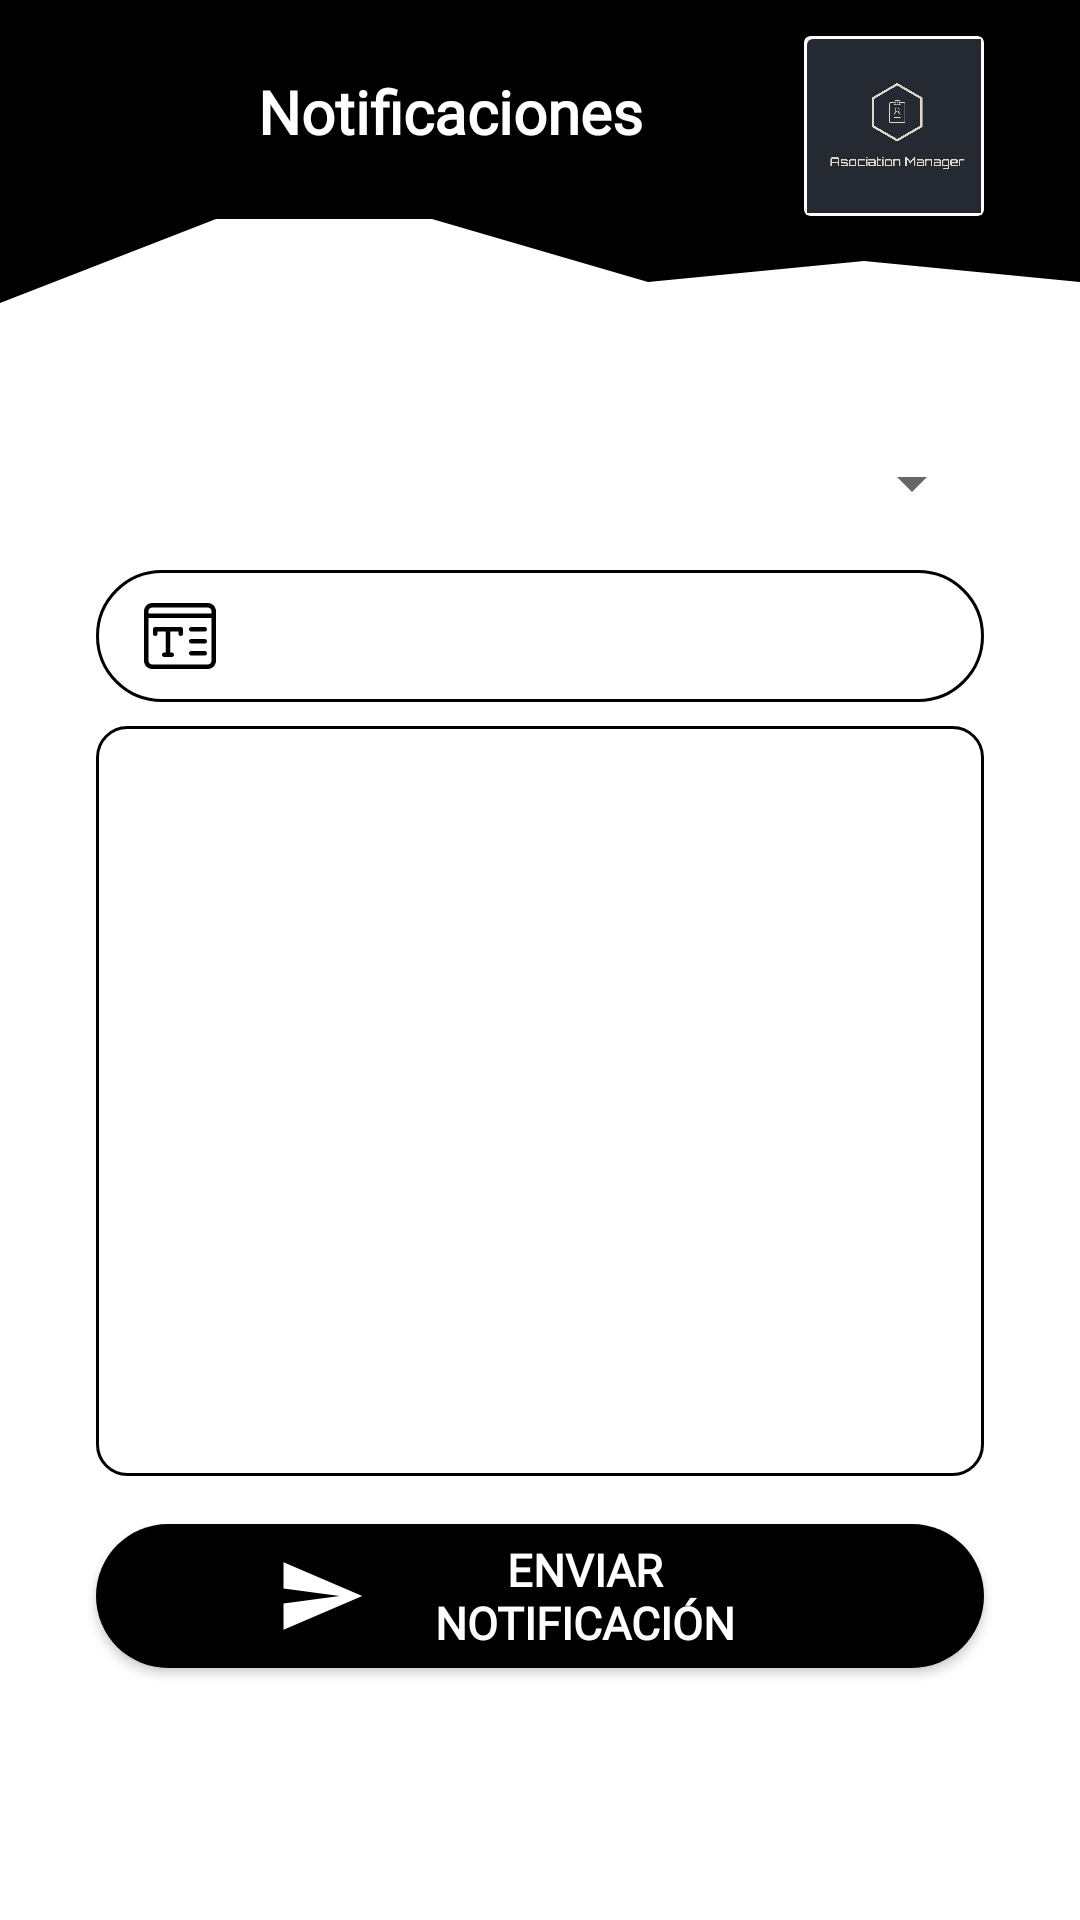

Write the Android layout XML for this screen, with the resource values it uses.
<!-- AndroidManifest.xml: activity theme Theme.PFC.ActionBarActive -->
<!-- res/layout/activity_notificacion.xml -->
<?xml version="1.0" encoding="utf-8"?>
<FrameLayout xmlns:android="http://schemas.android.com/apk/res/android"
    xmlns:app="http://schemas.android.com/apk/res-auto"
    xmlns:tools="http://schemas.android.com/tools"
    android:id="@+id/FrameLayoutNotificacion"
    android:layout_width="match_parent"
    android:layout_height="match_parent"
    tools:context=".ui.NotificacionActivity">

    <androidx.constraintlayout.widget.ConstraintLayout
        android:layout_width="match_parent"
        android:layout_height="match_parent"
        android:background="@color/white">

        <View
            android:id="@+id/view_notificaciones"
            android:layout_width="match_parent"
            android:layout_height="50dp"
            android:background="?attr/colorPrimaryDark"
            app:layout_constraintEnd_toEndOf="parent"
            app:layout_constraintHorizontal_bias="0.0"
            app:layout_constraintStart_toStartOf="parent"
            app:layout_constraintTop_toTopOf="parent" />

        <View
            android:id="@+id/view_inferior_notificaciones"
            android:layout_width="wrap_content"
            android:layout_height="70dp"
            android:layout_marginTop="45dp"
            android:background="@drawable/wave"
            app:layout_constraintEnd_toEndOf="parent"
            app:layout_constraintStart_toStartOf="parent"
            app:layout_constraintTop_toTopOf="parent" />

        <EditText
            android:id="@+id/ed_titulo_notificacion"
            android:layout_width="0dp"
            android:layout_height="wrap_content"
            android:layout_marginStart="32dp"
            android:layout_marginTop="8dp"
            android:layout_marginEnd="32dp"
            android:autofillHints=""
            android:background="@drawable/round_border"
            android:clickable="false"
            android:drawableStart="@drawable/titulo"
            android:drawablePadding="16dp"
            android:focusable="true"
            android:focusableInTouchMode="true"
            android:fontFamily="@font/amaranth"
            android:gravity="center"
            android:inputType="text"
            android:padding="10dp"
            android:paddingStart="16dp"
            android:paddingEnd="16dp"
            android:text="@null"
            android:textAlignment="textStart"
            android:textColor="?attr/colorPrimaryDark"
            android:textSize="16sp"
            app:layout_constraintEnd_toEndOf="parent"
            app:layout_constraintHorizontal_bias="0.0"
            app:layout_constraintStart_toStartOf="parent"
            app:layout_constraintTop_toBottomOf="@+id/spinner_users"
            tools:ignore="LabelFor,RtlCompat" />

        <TextView
            android:id="@+id/tv_titulo_topic"
            android:layout_width="0dp"
            android:layout_height="45dp"
            android:layout_marginStart="32dp"
            android:layout_marginTop="24dp"
            android:layout_marginEnd="32dp"
            android:layout_marginBottom="8dp"
            android:autofillHints=""
            android:background="@drawable/round_border"
            android:clickable="false"
            android:drawablePadding="16dp"
            android:focusable="true"
            android:focusableInTouchMode="true"
            android:fontFamily="@font/amaranth"
            android:gravity="center"
            android:padding="14dp"
            android:text="@null"
            android:textAlignment="textStart"
            android:textColor="?attr/colorPrimaryDark"
            android:textSize="16sp"
            android:visibility="gone"
            app:drawableStartCompat="@drawable/correo_de_propaganda"
            app:layout_constraintBottom_toTopOf="@+id/ed_titulo_notificacion"
            app:layout_constraintEnd_toEndOf="parent"
            app:layout_constraintHorizontal_bias="0.0"
            app:layout_constraintStart_toStartOf="parent"
            app:layout_constraintTop_toBottomOf="@+id/view_inferior_notificaciones" />

        <Button
            android:id="@+id/btn_enviar"
            android:layout_width="0dp"
            android:layout_height="wrap_content"
            android:layout_gravity="end"
            android:layout_marginStart="32dp"
            android:layout_marginTop="16dp"
            android:layout_marginEnd="32dp"
            android:background="@drawable/round_background"
            android:drawableStart="@drawable/ic_baseline_send_24"
            android:fontFamily="@font/amaranth"
            android:paddingStart="60dp"
            android:paddingEnd="60dp"
            android:text="@string/enviar_notificacion"
            android:textColor="#FFFFFF"
            android:textSize="15sp"
            android:textStyle="bold"
            app:layout_constraintEnd_toEndOf="parent"
            app:layout_constraintStart_toStartOf="parent"
            app:layout_constraintTop_toBottomOf="@+id/ed_detalle_notificacion"
            tools:ignore="UnknownIdInLayout" />

        <EditText
            android:id="@+id/ed_detalle_notificacion"
            android:layout_width="0dp"
            android:layout_height="250dp"
            android:layout_marginStart="32dp"
            android:layout_marginTop="8dp"
            android:layout_marginEnd="32dp"
            android:autofillHints=""
            android:background="@drawable/shape_round_multiline_text"
            android:ems="10"
            android:fontFamily="@font/amaranth"
            android:gravity="start|top"
            android:inputType="textMultiLine"
            android:padding="10dp"
            android:text="@null"
            android:textColor="?attr/colorPrimaryDark"
            android:textSize="16sp"
            app:layout_constraintEnd_toEndOf="parent"
            app:layout_constraintHorizontal_bias="0.0"
            app:layout_constraintStart_toStartOf="parent"
            app:layout_constraintTop_toBottomOf="@+id/ed_titulo_notificacion"
            tools:ignore="LabelFor" />

        <ImageButton
            android:id="@+id/bt_volver_notificaciones"
            android:layout_width="wrap_content"
            android:layout_height="wrap_content"
            android:layout_marginStart="32dp"
            android:layout_marginTop="28dp"
            android:background="@null"
            android:contentDescription="@string/todo"
            android:src="@drawable/flecha"
            app:layout_constraintStart_toStartOf="parent"
            app:layout_constraintTop_toTopOf="parent" />

        <Spinner
            android:id="@+id/spinner_users"
            style="@android:style/Widget.DeviceDefault.Light.Spinner"
            android:layout_width="match_parent"
            android:layout_height="42dp"
            android:layout_marginStart="32dp"
            android:layout_marginTop="25dp"
            android:layout_marginEnd="32dp"
            android:foreground="@drawable/round_border"
            android:gravity="center_vertical"
            android:spinnerMode="dropdown"
            app:layout_constraintEnd_toEndOf="parent"
            app:layout_constraintStart_toStartOf="parent"
            app:layout_constraintTop_toBottomOf="@+id/view_inferior_notificaciones"
            tools:ignore="UnusedAttribute"
            tools:targetApi="m" />

        <androidx.cardview.widget.CardView
            android:id="@+id/cardViewLogo"
            android:layout_width="60dp"
            android:layout_height="60dp"
            android:layout_marginTop="12dp"
            android:layout_marginEnd="32dp"
            android:contentDescription="@string/nav_header_desc"
            android:paddingTop="@dimen/nav_header_vertical_spacing"
            app:cardBackgroundColor="#FFFFFF"
            app:contentPadding="1dp"
            app:layout_constraintEnd_toEndOf="@+id/view_notificaciones"
            app:layout_constraintTop_toTopOf="parent">

            <androidx.cardview.widget.CardView
                android:id="@+id/cardView_logo"
                android:layout_width="60dp"
                android:layout_height="60dp"
                android:background="@drawable/logo"
                android:foreground="@drawable/logo"
                app:cardBackgroundColor="@android:color/transparent" />
        </androidx.cardview.widget.CardView>

        <TextView
            android:id="@+id/titulo_notificaciones"
            android:layout_width="wrap_content"
            android:layout_height="wrap_content"
            android:layout_marginStart="16dp"
            android:layout_marginTop="24dp"
            android:layout_marginEnd="16dp"
            android:fontFamily="@font/amaranth"
            android:text="@string/notificaciones"
            android:textColor="#FFFFFF"
            android:textSize="20sp"
            android:textStyle="bold"
            app:layout_constraintBottom_toBottomOf="@+id/view_notificaciones"
            app:layout_constraintEnd_toStartOf="@+id/cardViewLogo"
            app:layout_constraintStart_toEndOf="@+id/bt_volver_notificaciones"
            app:layout_constraintTop_toTopOf="parent" />

        <TextView
            android:id="@+id/titulo_notificaciones_topic"
            android:layout_width="wrap_content"
            android:layout_height="wrap_content"
            android:layout_marginStart="16dp"
            android:layout_marginTop="24dp"
            android:layout_marginEnd="16dp"
            android:fontFamily="@font/amaranth"
            android:paddingStart="10dp"
            android:paddingEnd="10dp"
            android:text="@string/notificaciones_por_suscripcion"
            android:textColor="#FFFFFF"
            android:textSize="20sp"
            android:textStyle="bold"
            android:visibility="gone"
            app:layout_constraintBottom_toBottomOf="@+id/view_notificaciones"
            app:layout_constraintEnd_toStartOf="@+id/cardViewLogo"
            app:layout_constraintStart_toEndOf="@+id/bt_volver_notificaciones"
            app:layout_constraintTop_toTopOf="parent" />
    </androidx.constraintlayout.widget.ConstraintLayout>

</FrameLayout>
<!-- resources referenced by this layout -->
<resources>
  <color name="white">#FFFFFFFF</color>
  <!-- drawable correo_de_propaganda: vector/xml drawable (drawable, 2436 chars, omitted) -->
  <!-- drawable ic_baseline_send_24 (drawable) -->
  <vector xmlns:android="http://schemas.android.com/apk/res/android"
      android:width="30dp"
      android:height="30dp"
      android:viewportWidth="24"
      android:viewportHeight="24"
      android:autoMirrored="true">
    <path
        android:fillColor="@android:color/white"
        android:pathData="M2.01,21L23,12 2.01,3 2,10l15,2 -15,2z"/>
  </vector>
  <!-- drawable logo: png bitmap (drawable, 32176 bytes) -->
  <!-- drawable round_background (drawable) -->
  <?xml version="1.0" encoding="utf-8"?>
  <shape android:shape="rectangle" xmlns:android="http://schemas.android.com/apk/res/android">
      <solid android:color="?attr/colorPrimaryDark"/>
      <corners android:radius="100dp"/>
  </shape>
  <!-- drawable round_border (drawable) -->
  <?xml version="1.0" encoding="utf-8"?>
  <shape android:shape="rectangle" xmlns:android="http://schemas.android.com/apk/res/android">
      <stroke android:color="?attr/colorPrimaryDark"
          android:width="1dp"/>
      <corners android:radius="100dp"/>
  </shape>
  <!-- drawable shape_round_multiline_text (drawable) -->
  <?xml version="1.0" encoding="utf-8"?>
  <shape android:shape="rectangle" xmlns:android="http://schemas.android.com/apk/res/android">
      <stroke android:color="?attr/colorPrimaryDark"
          android:width="1dp"/>
      <corners android:radius="10dp"/>
  </shape>
  <!-- drawable titulo: vector/xml drawable (drawable, 2178 chars, omitted) -->
  <!-- drawable wave (drawable) -->
  <vector xmlns:android="http://schemas.android.com/apk/res/android"
      android:width="1440dp"
      android:height="320dp"
      android:viewportWidth="1440"
      android:viewportHeight="320">
    <path
        android:pathData="M0,256L288,128L576,128L864,224L1152,192L1440,224L1440,0L1152,0L864,0L576,0L288,0L0,0Z"
        android:fillColor="?attr/colorPrimaryDark"/>
  </vector>
  <string name="enviar_notificacion">Enviar Notificación</string>
  <string name="nav_header_desc">Navigation header</string>
  <string name="notificaciones">Notificaciones</string>
  <string name="notificaciones_por_suscripcion">Notificaciones suscripción</string>
  <string name="todo">TODO</string>
  <style name="Theme.PFC.ActionBarActive">
          <item name="windowActionBar">true</item>
          <item name="windowNoTitle">false</item>
          <item name="android:text">Administración Usuarios</item>
      </style>
</resources>
